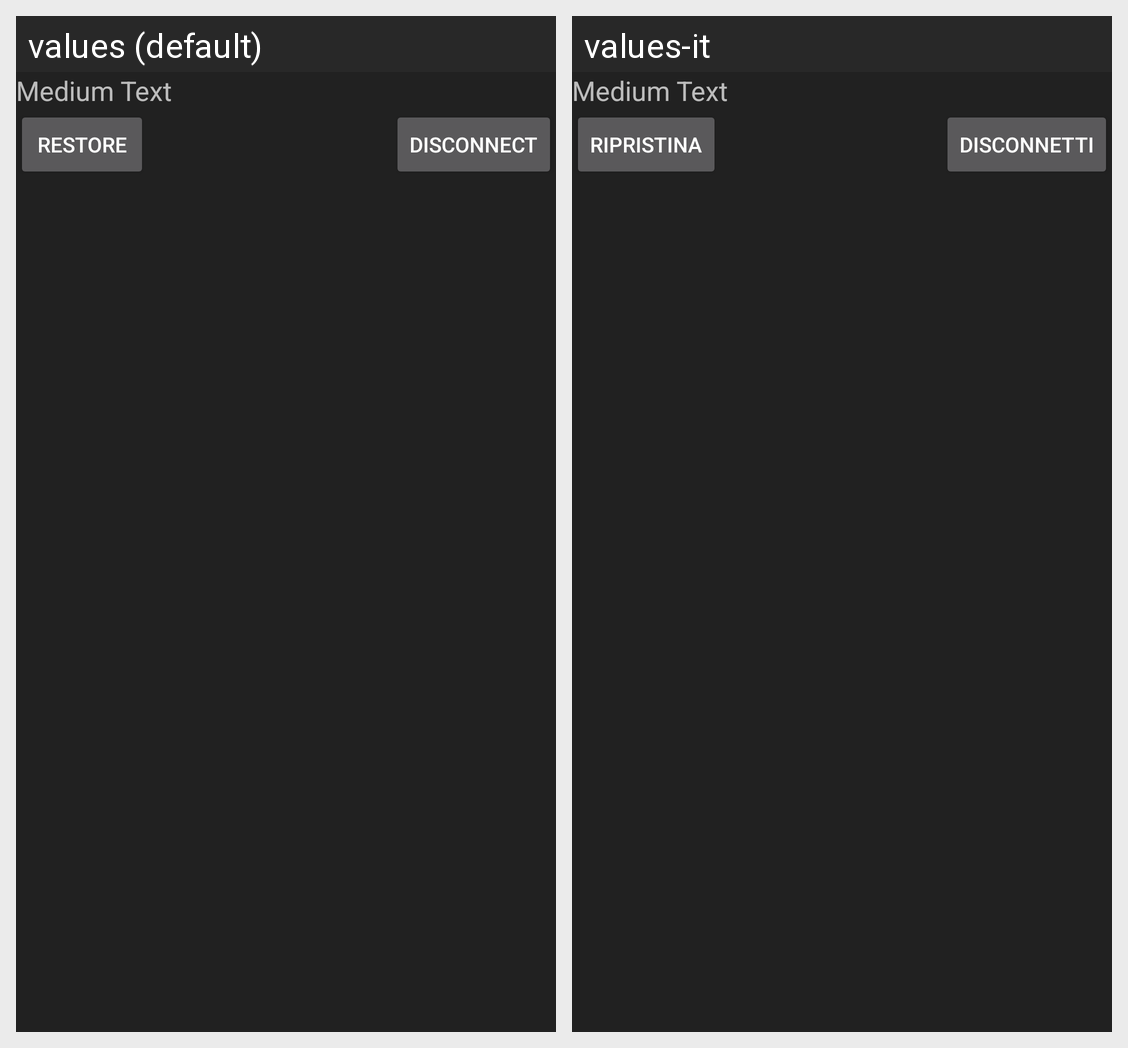

This grid shows one Android layout under two languages. Give, for every string resource on the screen, its name, the default text and each shown locale's text.
Android screen res/layout/vh_hidden_device.xml rendered under 2 locales, left to right: values (default), values-it. Device: Nexus 5 (rendered at 1080×1920; each locale shown at half size, 540×960, under a caption strip naming it); theme AppTheme.
Strings drawn on this screen, with the default value and each locale's value (text and hints the layout hard-codes, and strings that could not be matched under every locale, appear in the picture but are not listed):

vhHD_restore
  values: Restore
  values-it: Ripristina

vhHD_disconnect
  values: Disconnect
  values-it: Disconnetti
